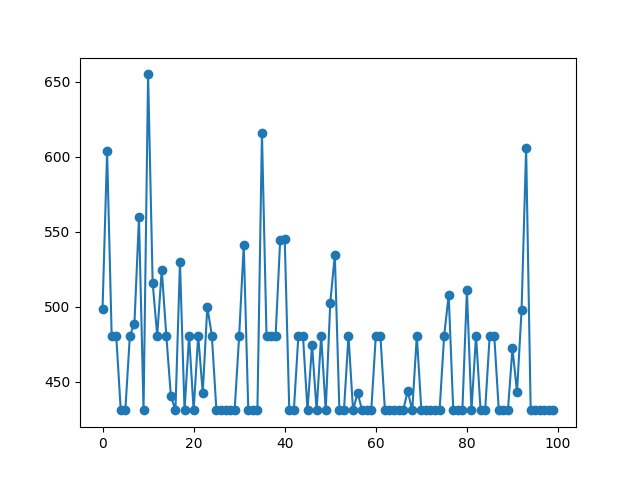

Source data for this figure (header and first rows):
Itterations, Cost
0, 498.7
1, 603.7
2, 480.9
3, 480.9
4, 431
5, 431
6, 480.9
7, 488.9
8, 559.6
9, 431
10, 654.9
11, 516.2
12, 480.9
13, 524.8
14, 480.9
15, 440.9
16, 431
17, 529.7
18, 431
19, 480.9
20, 431
21, 480.9
22, 442.7
23, 500
24, 480.9
25, 431
26, 431
27, 431
28, 431
29, 431
30, 480.9
31, 541.4
32, 431
33, 431
34, 431
35, 615.5
36, 480.9
37, 480.9
38, 480.9
39, 544.5
40, 545.3
41, 431
42, 431
43, 480.9
44, 480.9
45, 431
46, 474.8
47, 431
48, 480.9
49, 431
50, 502.9
51, 534.7
52, 431
53, 431
54, 480.9
55, 431
56, 442.7
57, 431
58, 431
59, 431
... 40 more rows
